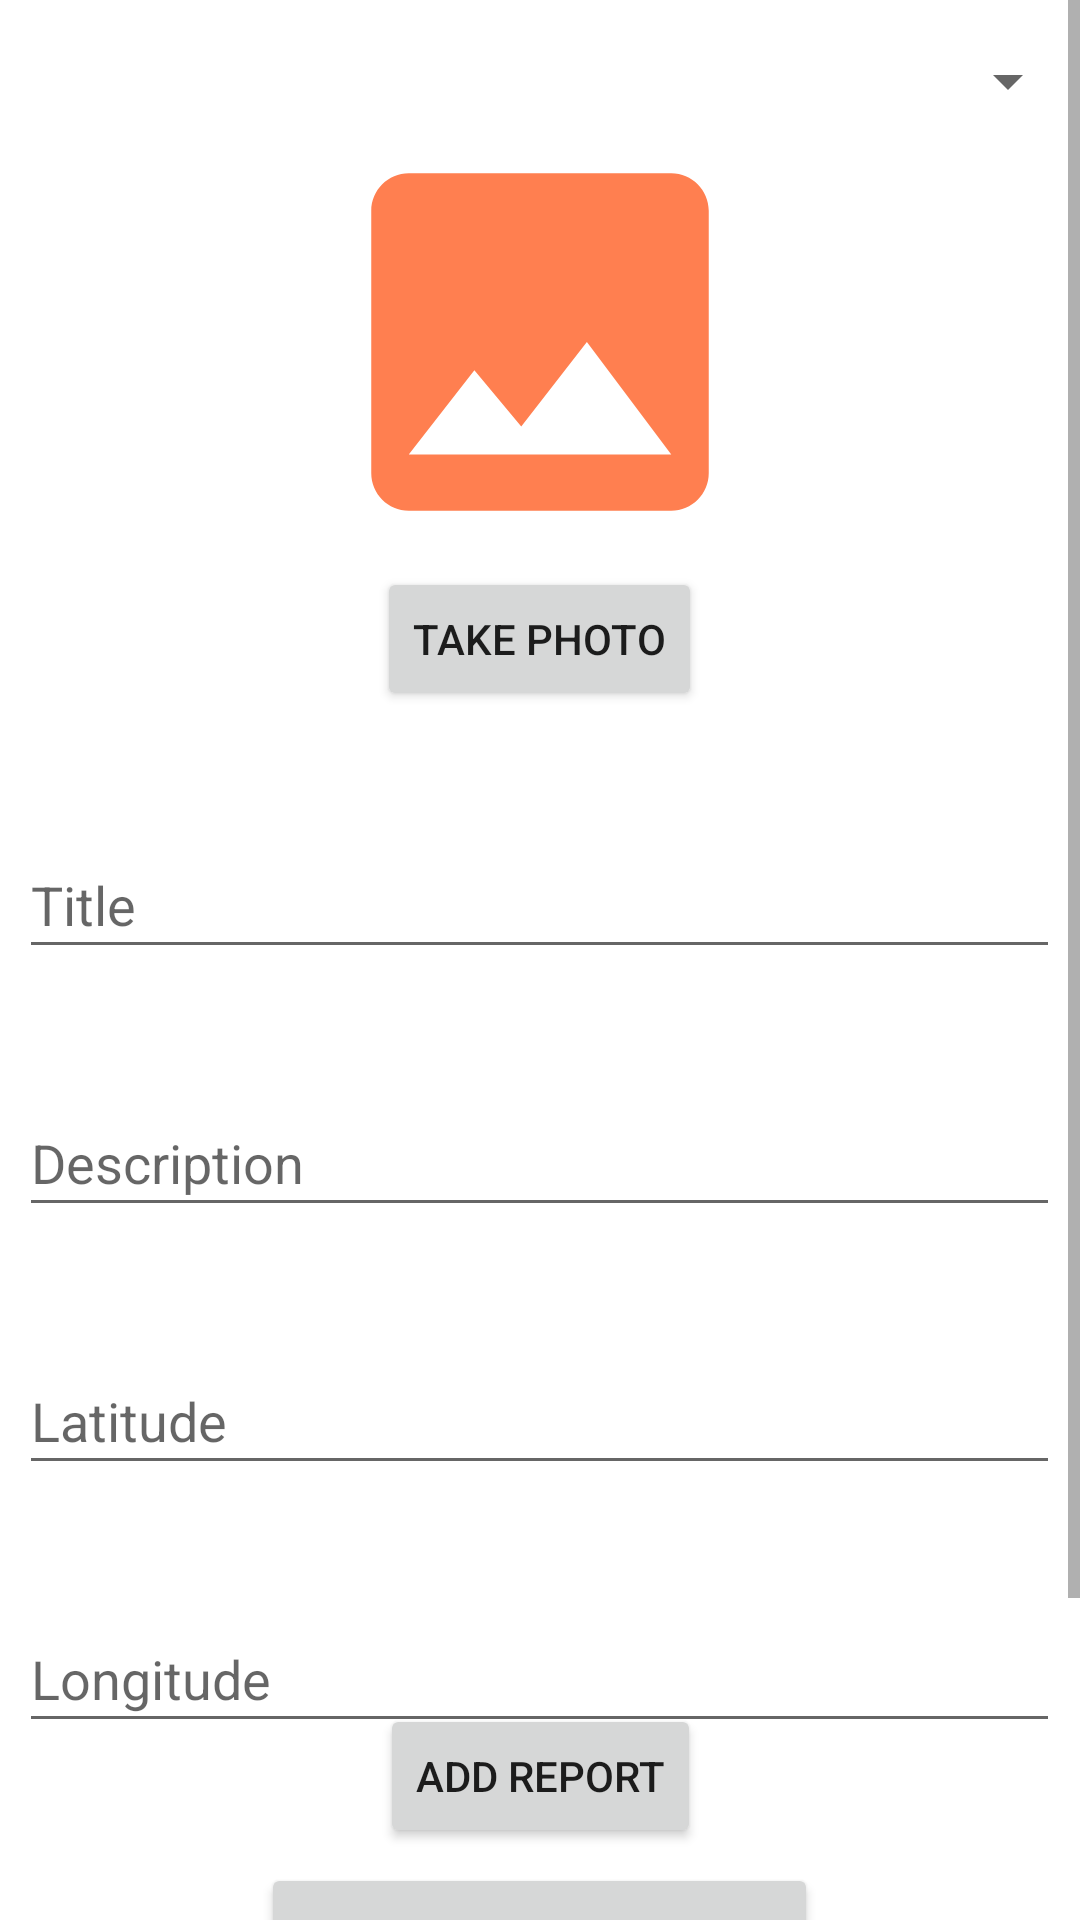

This screen was rendered from an Android layout file. Write that file and the resources it references.
<!-- AndroidManifest.xml: application theme Theme.CidadeInteligente -->
<!-- res/layout/activity_add_report.xml -->
<?xml version="1.0" encoding="utf-8"?>
<androidx.constraintlayout.widget.ConstraintLayout xmlns:android="http://schemas.android.com/apk/res/android"
    xmlns:app="http://schemas.android.com/apk/res-auto"
    xmlns:tools="http://schemas.android.com/tools"
    android:layout_width="match_parent"
    android:layout_height="match_parent"
    tools:context=".AddReport">
    
    <ScrollView
        android:layout_width="0dp"
        android:layout_height="0dp"
        app:layout_constraintBottom_toBottomOf="parent"
        app:layout_constraintEnd_toEndOf="parent"
        app:layout_constraintStart_toStartOf="parent"
        app:layout_constraintTop_toTopOf="parent">

    <LinearLayout
        android:id="@+id/linearLayout"
        android:layout_width="match_parent"
        android:layout_height="300dp"
        android:gravity="center_horizontal"
        android:orientation="vertical"
        app:layout_constraintBottom_toBottomOf="parent"
        app:layout_constraintTop_toTopOf="parent"
        app:layout_constraintVertical_bias="0.0"
        tools:ignore="MissingConstraints"
        tools:layout_editor_absoluteX="0dp">

        <Spinner
            android:id="@+id/spinner"
            android:layout_width="match_parent"
            android:layout_height="wrap_content"
            android:layout_marginTop="15dp" />

        <ImageView
            android:id="@+id/imageTaken"
            android:layout_width="150dp"
            android:layout_height="150dp"
            android:scaleType="centerCrop"
            android:layout_gravity="center"
            android:src="@drawable/ic_image" />



        <Button
            android:id="@+id/takeP"
            android:layout_width="wrap_content"
            android:layout_height="wrap_content"
            android:layout_marginBottom="40dp"
            android:text="@string/photo" />


        <EditText
            android:id="@+id/titleReport"
            android:layout_width="347dp"
            android:layout_height="46dp"
            android:hint="@string/titleR"
            android:layout_marginBottom="40dp"
            android:inputType="text" />

        <EditText
            android:id="@+id/descricaoReport"
            android:layout_width="347dp"
            android:layout_height="46dp"
            android:hint="@string/desc"
            android:layout_marginBottom="40dp"
            android:inputType="text" />

        <EditText
            android:id="@+id/latEdit"
            android:layout_width="347dp"
            android:layout_height="46dp"
            android:hint="@string/lat"
            android:layout_marginBottom="40dp"
            android:inputType="text" />

        <EditText
            android:id="@+id/lngEdit"
            android:layout_width="347dp"
            android:layout_height="46dp"
            android:hint="@string/lng"
            android:layout_marginBottom="40dp"
            android:inputType="text" />

        <Button
            android:id="@+id/getCurrent"
            android:layout_width="wrap_content"
            android:layout_height="wrap_content"
            android:layout_marginBottom="100dp"
            android:text="@string/current" />

    </LinearLayout>


    </ScrollView>

    <Button
        android:id="@+id/addReport"
        android:layout_width="wrap_content"
        android:layout_height="wrap_content"
        android:layout_marginBottom="24dp"
        android:layout_weight="1"
        android:text="@string/addRep"
        app:layout_constraintBottom_toBottomOf="parent"
        app:layout_constraintEnd_toEndOf="parent"
        app:layout_constraintStart_toStartOf="parent" />

</androidx.constraintlayout.widget.ConstraintLayout>
<!-- resources referenced by this layout -->
<resources>
  <!-- drawable ic_image (drawable) -->
  <vector android:height="24dp" android:tint="#FF7F50"
      android:viewportHeight="24" android:viewportWidth="24"
      android:width="24dp" xmlns:android="http://schemas.android.com/apk/res/android">
      <path android:fillColor="@android:color/white" android:pathData="M21,19V5c0,-1.1 -0.9,-2 -2,-2H5c-1.1,0 -2,0.9 -2,2v14c0,1.1 0.9,2 2,2h14c1.1,0 2,-0.9 2,-2zM8.5,13.5l2.5,3.01L14.5,12l4.5,6H5l3.5,-4.5z"/>
  </vector>
  <string name="addRep">Add Report</string>
  <string name="current">Get Current Location</string>
  <string name="desc">Description</string>
  <string name="lat">Latitude</string>
  <string name="lng">Longitude</string>
  <string name="photo">Take Photo</string>
  <string name="titleR">Title</string>
  <style name="Theme.CidadeInteligente" parent="Theme.MaterialComponents.DayNight.NoActionBar">
          
          <item name="colorPrimary">@color/purple_500</item>
          <item name="colorPrimaryVariant">@color/purple_700</item>
          <item name="colorOnPrimary">@color/white</item>
          
          <item name="colorSecondary">@color/teal_200</item>
          <item name="colorSecondaryVariant">@color/teal_700</item>
          <item name="colorOnSecondary">@color/black</item>
          
          <item name="android:statusBarColor" tools:targetApi="l">?attr/colorPrimaryVariant</item>
          
      </style>
  <color name="purple_500">#FF6200EE</color>
  <color name="purple_700">#FF3700B3</color>
  <color name="white">#FFFFFFFF</color>
  <color name="teal_200">#FF03DAC5</color>
  <color name="teal_700">#FF018786</color>
  <color name="black">#FF000000</color>
</resources>
